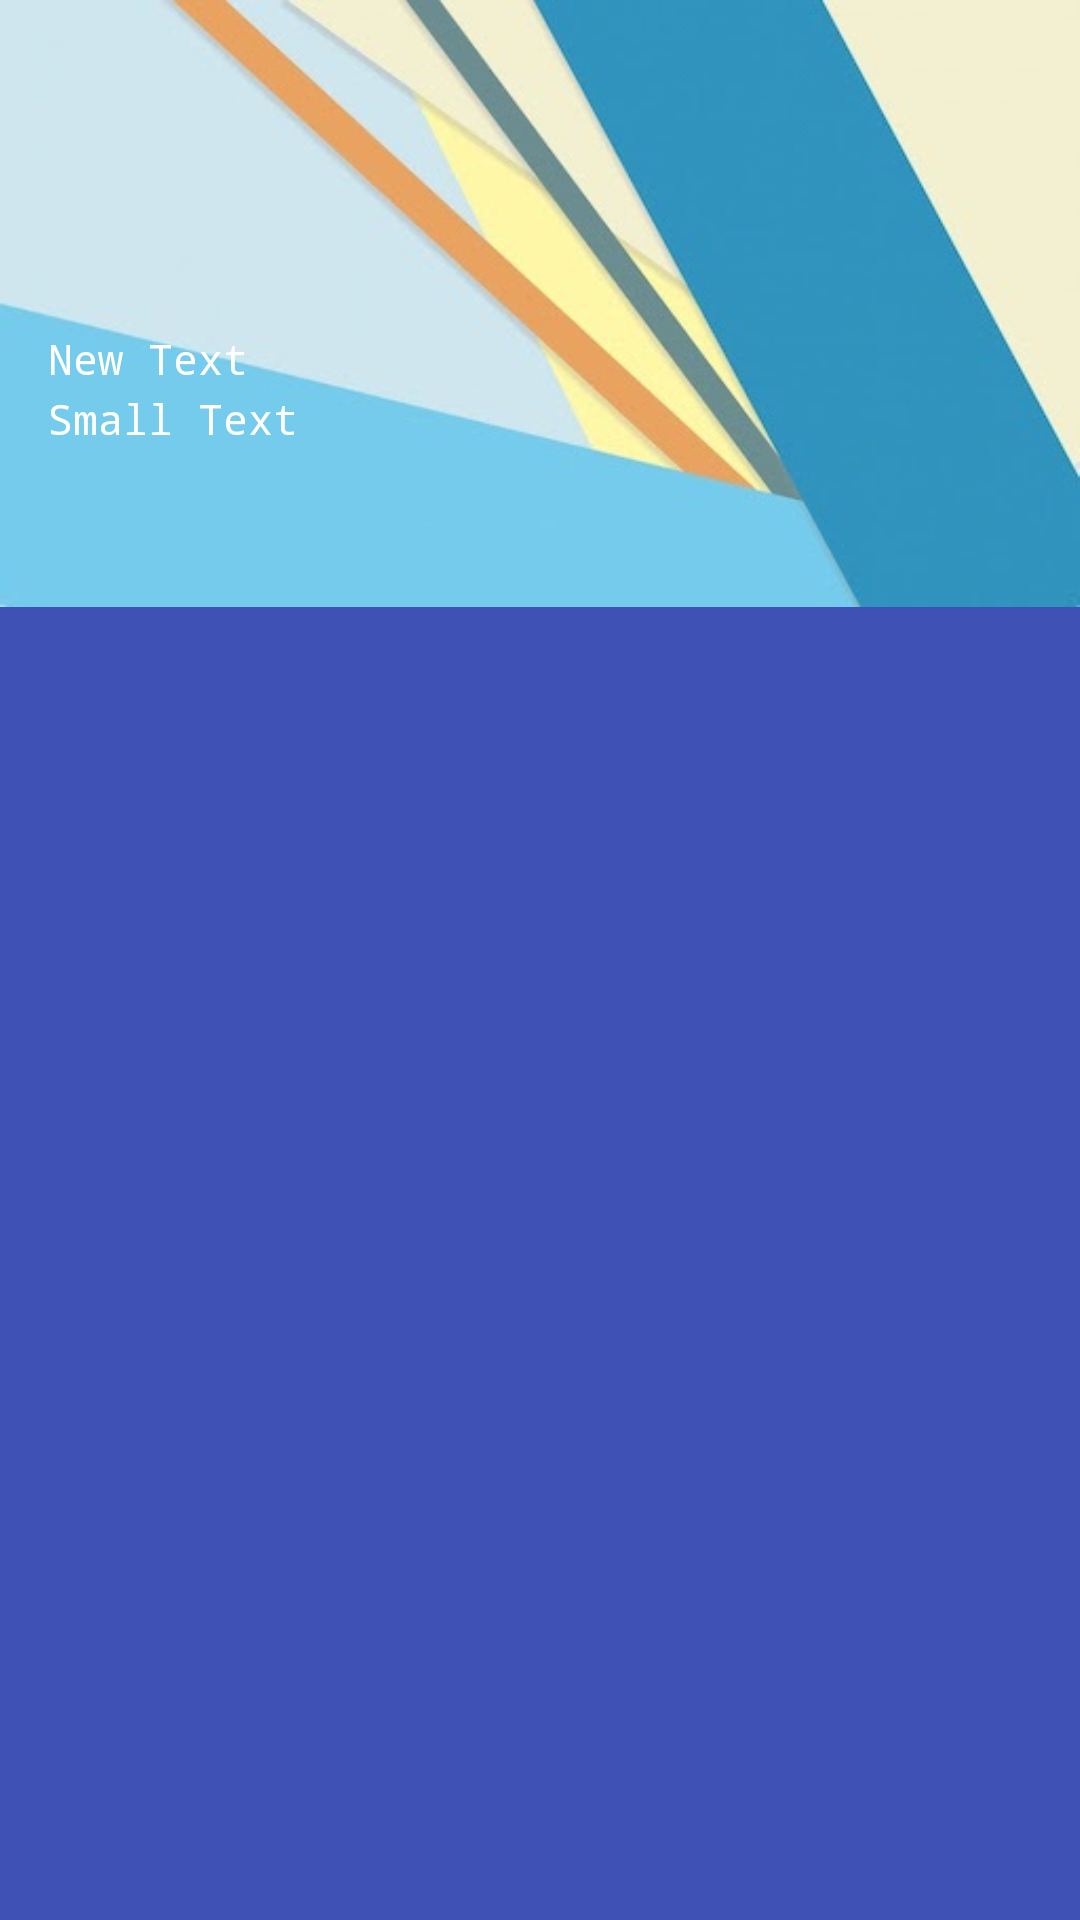

The Android layout XML behind this screen, and the referenced resources:
<!-- AndroidManifest.xml: application theme AppTheme -->
<!-- res/layout/drawer_layout.xml -->
<?xml version="1.0" encoding="utf-8"?>
<RelativeLayout xmlns:android="http://schemas.android.com/apk/res/android"
    android:layout_width="wrap_content"
    android:layout_height="wrap_content">

<ImageView
    android:layout_width="match_parent"
    android:layout_height="wrap_content"
    android:adjustViewBounds="true"
    android:orientation="vertical"
    android:scaleType="fitCenter"

    android:src="@drawable/header"></ImageView>

    <ImageView
        android:layout_width="80dp"
        android:layout_height="80dp"
        android:id="@+id/image"
        android:layout_marginLeft="16dp"
        android:layout_marginTop="16dp"
        android:layout_marginBottom="10dp"
        android:scaleType="fitCenter"
        android:layout_alignParentTop="true"
        android:layout_alignParentLeft="true"
        android:layout_alignParentStart="true"

        />

    <TextView
        android:layout_width="wrap_content"
        android:layout_height="wrap_content"
        android:text="New Text"
        android:id="@+id/nameSurname"
        android:layout_below="@+id/image"
        android:layout_alignParentLeft="true"
        android:layout_alignParentStart="true"
        android:layout_marginTop="4dp"
        android:layout_marginLeft="16dp"
        android:textColor="@color/white"
        android:typeface="monospace" />

    <TextView
        android:layout_width="wrap_content"
        android:layout_height="wrap_content"
        android:textAppearance="?android:attr/textAppearanceSmall"
        android:text="Small Text"
        android:id="@+id/login"
        android:layout_below="@+id/nameSurname"
        android:layout_alignParentLeft="true"
        android:layout_alignParentStart="true"
        android:layout_marginTop="1dp"
        android:layout_marginLeft="16dp"
        android:textColor="@color/white"
        android:typeface="monospace" />


</RelativeLayout>
<!-- resources referenced by this layout -->
<resources>
  <color name="white">#FFFFFF</color>
  <!-- drawable header: png bitmap (drawable, 80467 bytes) -->
  <style name="AppTheme" parent="Theme.AppCompat.NoActionBar">
          <item name="colorPrimary">@color/primary</item>
          <item name="colorPrimaryDark">@color/primary_dark</item>
          <item name="colorAccent">@color/accent</item>
  
          <item name="android:windowBackground">@color/primary</item>
  
          <item name="colorControlNormal">@color/iron</item>
          <item name="colorControlActivated">@color/white</item>
          <item name="colorControlHighlight">@color/white</item>
          <item name="android:textColorHint">@color/iron</item>
  
          <item name="colorButtonNormal">@color/primary_darker</item>
          <item name="android:colorButtonNormal">@color/primary_darker</item>
  
      </style>
  <color name="primary">#3F51B5</color>
  <color name="primary_dark">#303F9F</color>
  <color name="accent">#FF4081</color>
  <color name="iron">#CCCCCC</color>
  <color name="primary_darker">#303F9F</color>
</resources>
